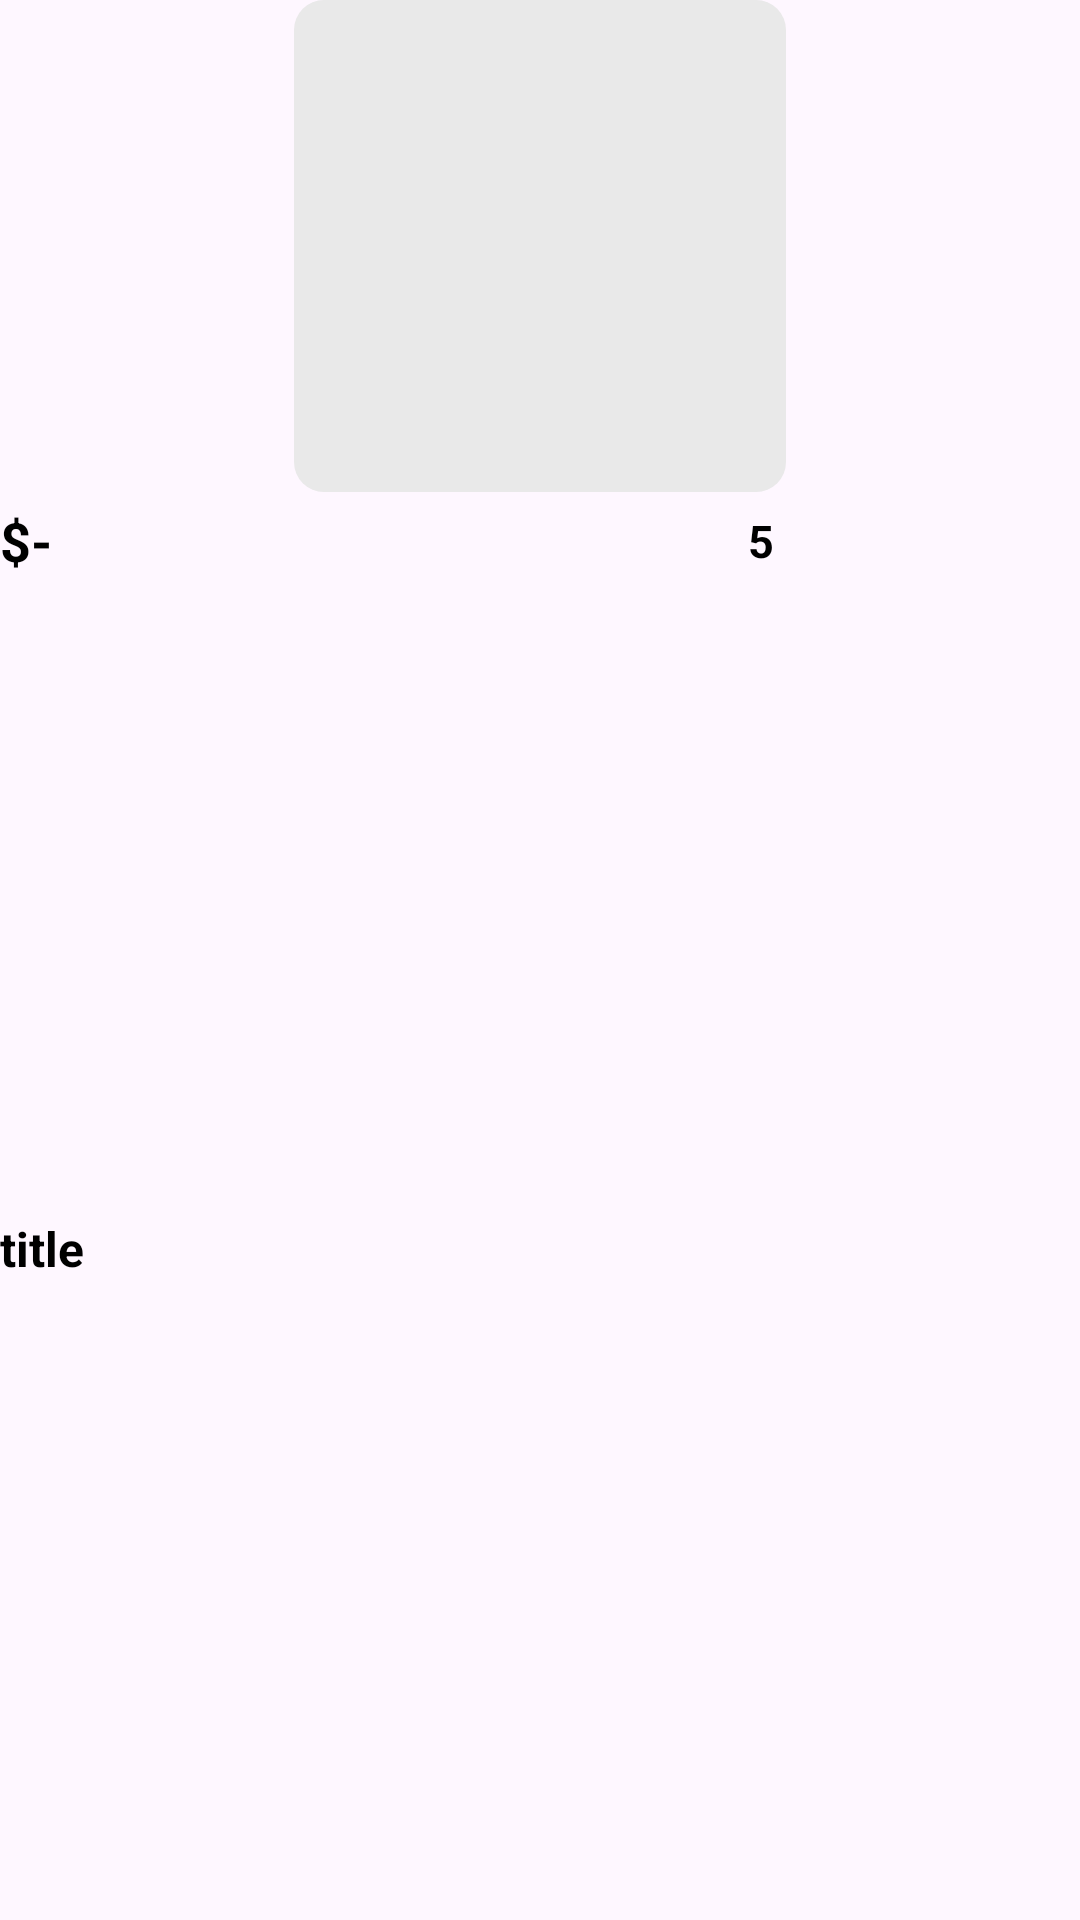

Android layout source for this screen:
<!-- AndroidManifest.xml: application theme Theme.Shopping -->
<!-- res/layout/viewholder_recommended.xml -->
<?xml version="1.0" encoding="utf-8"?>
<layout>
<androidx.constraintlayout.widget.ConstraintLayout xmlns:android="http://schemas.android.com/apk/res/android"
    xmlns:app="http://schemas.android.com/apk/res-auto"
    android:layout_width="wrap_content"
    android:layout_margin="8dp"
    android:layout_height="215dp">

    <ImageView
        android:id="@+id/pic"
        android:layout_width="164dp"
        android:layout_height="164dp"
        android:background="@drawable/gray_bg"
        app:layout_constraintEnd_toEndOf="parent"
        app:layout_constraintStart_toStartOf="parent"
        app:layout_constraintTop_toTopOf="parent"
        app:srcCompat="@drawable/shoes" />

    <TextView
        android:id="@+id/priceTxt"
        android:layout_width="wrap_content"
        android:layout_height="wrap_content"
        android:layout_marginTop="4dp"
        android:text="$-"
        android:textSize="18dp"
        android:textStyle="bold"
        android:textColor="@color/black"
        app:layout_constraintStart_toStartOf="parent"
        app:layout_constraintTop_toBottomOf="@+id/pic" />

    <TextView
        android:id="@+id/ratingTxt"
        android:layout_width="wrap_content"
        android:layout_height="wrap_content"
        android:text="5"
        android:textColor="@color/black"
        android:textSize="15sp"
        android:layout_marginEnd="4dp"
        android:textStyle="bold"
        app:layout_constraintBottom_toBottomOf="@+id/priceTxt"
        app:layout_constraintEnd_toEndOf="@+id/pic"
        app:layout_constraintTop_toTopOf="@+id/priceTxt" />

    <ImageView
        android:id="@+id/imageView5"
        android:layout_width="wrap_content"
        android:layout_height="wrap_content"
        android:layout_marginEnd="8dp"
        app:layout_constraintBottom_toBottomOf="@+id/ratingTxt"
        app:layout_constraintEnd_toStartOf="@+id/ratingTxt"
        app:layout_constraintTop_toTopOf="@+id/ratingTxt"
        app:srcCompat="@drawable/star" />

    <TextView
        android:id="@+id/titleTxt"
        android:layout_width="0dp"
        android:layout_height="wrap_content"
        android:layout_marginEnd="4dp"
        android:singleLine="true"
        android:text="title"
        android:textColor="@color/black"
        android:textSize="16sp"
        android:textStyle="bold"
        app:layout_constraintBottom_toBottomOf="parent"
        app:layout_constraintEnd_toEndOf="parent"
        app:layout_constraintStart_toStartOf="parent"
        app:layout_constraintTop_toBottomOf="@+id/priceTxt" />
</androidx.constraintlayout.widget.ConstraintLayout>
</layout>
<!-- resources referenced by this layout -->
<resources>
  <color name="black">#FF000000</color>
  <!-- drawable gray_bg (drawable) -->
  <?xml version="1.0" encoding="utf-8"?>
  <selector xmlns:android="http://schemas.android.com/apk/res/android">
      <item>
          <shape android:shape="rectangle">
              <solid android:color="@color/lightGrey"/>
              <corners android:radius="10dp"/>
          </shape>
      </item>
  </selector>
  <style name="Theme.Shopping" parent="Base.Theme.Shopping">
          <item name="android:windowTranslucentNavigation">true</item>
      </style>
  <color name="lightGrey">#e9e9e9</color>
  <style name="Base.Theme.Shopping" parent="Theme.Material3.DayNight.NoActionBar">
          
          
      </style>
</resources>
